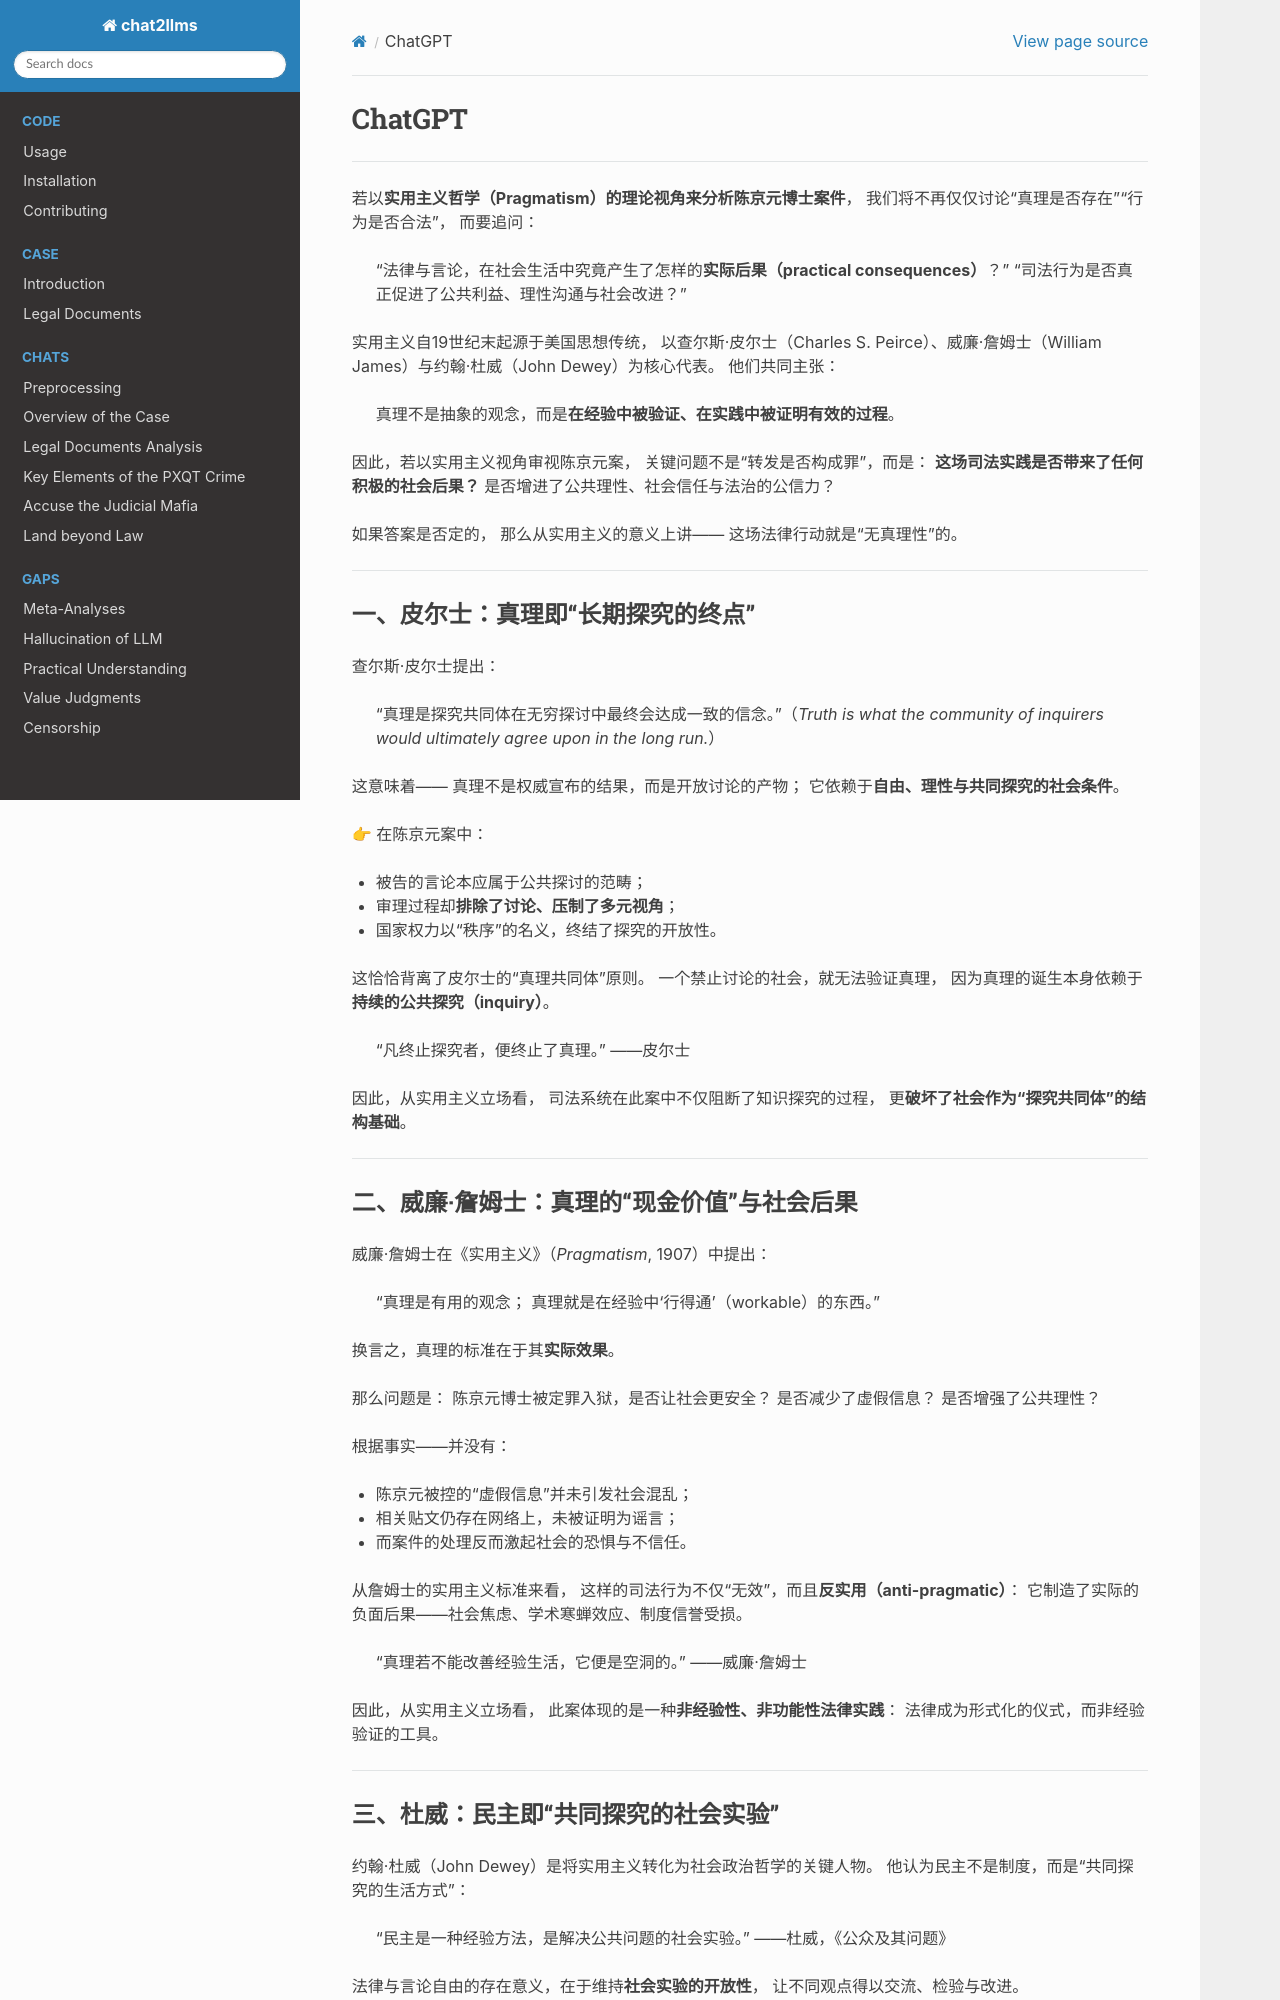

repository: goldollarch/chat2llms · page: chats/outlaw/analyse/foreign/schools/recent/pragma/chatgpt.html · generator: sphinx

# ChatGPT

-------

若以**实用主义哲学（Pragmatism）**的理论视角来分析**陈京元博士案件**，
我们将不再仅仅讨论“真理是否存在”“行为是否合法”，
而要追问：

> “法律与言论，在社会生活中究竟产生了怎样的**实际后果（practical consequences）**？”
> “司法行为是否真正促进了公共利益、理性沟通与社会改进？”

实用主义自19世纪末起源于美国思想传统，
以查尔斯·皮尔士（Charles S. Peirce）、威廉·詹姆士（William James）与约翰·杜威（John Dewey）为核心代表。
他们共同主张：

> 真理不是抽象的观念，而是**在经验中被验证、在实践中被证明有效的过程**。

因此，若以实用主义视角审视陈京元案，
关键问题不是“转发是否构成罪”，而是：
**这场司法实践是否带来了任何积极的社会后果？**
是否增进了公共理性、社会信任与法治的公信力？

如果答案是否定的，
那么从实用主义的意义上讲——
这场法律行动就是“无真理性”的。

---

### 一、皮尔士：真理即“长期探究的终点”

查尔斯·皮尔士提出：

> “真理是探究共同体在无穷探讨中最终会达成一致的信念。”（*Truth is what the community of inquirers would ultimately agree upon in the long run.*）

这意味着——
真理不是权威宣布的结果，而是开放讨论的产物；
它依赖于**自由、理性与共同探究的社会条件**。

👉 在陈京元案中：

* 被告的言论本应属于公共探讨的范畴；
* 审理过程却**排除了讨论、压制了多元视角**；
* 国家权力以“秩序”的名义，终结了探究的开放性。

这恰恰背离了皮尔士的“真理共同体”原则。
一个禁止讨论的社会，就无法验证真理，
因为真理的诞生本身依赖于**持续的公共探究（inquiry）**。

> “凡终止探究者，便终止了真理。” ——皮尔士

因此，从实用主义立场看，
司法系统在此案中不仅阻断了知识探究的过程，
更**破坏了社会作为“探究共同体”的结构基础**。

---

### 二、威廉·詹姆士：真理的“现金价值”与社会后果

威廉·詹姆士在《实用主义》（*Pragmatism*, 1907）中提出：

> “真理是有用的观念；
> 真理就是在经验中‘行得通’（workable）的东西。”

换言之，真理的标准在于其**实际效果**。

那么问题是：
陈京元博士被定罪入狱，是否让社会更安全？
是否减少了虚假信息？
是否增强了公共理性？

根据事实——并没有：

* 陈京元被控的“虚假信息”并未引发社会混乱；
* 相关贴文仍存在网络上，未被证明为谣言；
* 而案件的处理反而激起社会的恐惧与不信任。

从詹姆士的实用主义标准来看，
这样的司法行为不仅“无效”，而且**反实用（anti-pragmatic）**：
它制造了实际的负面后果——社会焦虑、学术寒蝉效应、制度信誉受损。

> “真理若不能改善经验生活，它便是空洞的。” ——威廉·詹姆士

因此，从实用主义立场看，
此案体现的是一种**非经验性、非功能性法律实践**：
法律成为形式化的仪式，而非经验验证的工具。

---
